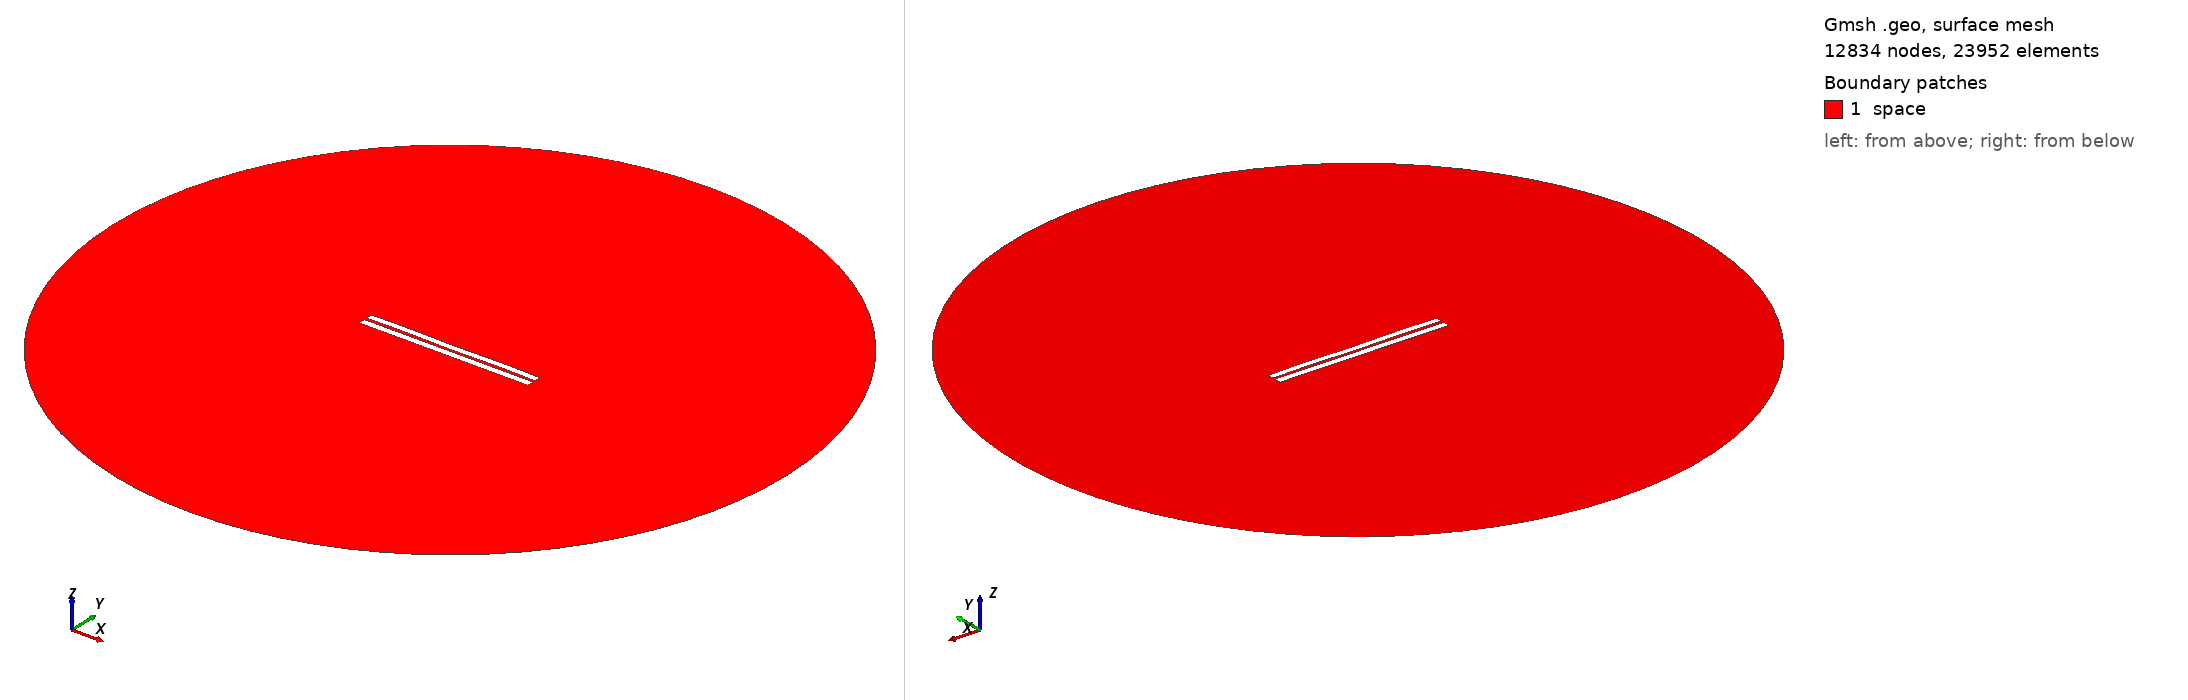

Gmsh geometry script, surface-meshed: 12834 nodes, 23952 surface elements. Boundary patches (legend numbers): 1 space. Left view from above one corner, right view from below the opposite corner. Legend entries are the model's physical surfaces. The drawing asked Gmsh for element sizes between 1% and 20% of the model's largest extent; the script's own settings can give other sizes.

=== 3315.geo (drawn) ===
//---------------------------------------
// Geometry kernel
//---------------------------------------

SetFactory("OpenCASCADE");



//---------------------------------------
// Parameters of the geometry
//---------------------------------------

// Overetch of the upper plate
overetch = 0.125;

// Distance between the plates
distance = 1.5;

// Discretization over the x axis (for the deformation)
nx = 50; 

// Length of the plate
L = 100 - overetch; 

// Number of modes
n = 4; 

// 1st mode coefficient
coeff(1) = -0.075;
beta(1) = 0.596864 * 3.1415926535 / L;

// 2nd mode coefficient
coeff(2) = 0.0;
beta(2) = 1.49418 * 3.1415926535 / L;

// 3rd mode coefficient
coeff(3) = 0.0;
beta(3) = 2.50025 * 3.1415926535 / L;

// 4th mode coefficient
coeff(4) = 0.15;
beta(4) = 3.49999 * 3.1415926535 / L;



//---------------------------------------
// Upper plate (deformed rectangle)
//---------------------------------------

// Coordiantes of the upper plate
xmin = -50;
xmax = 50 - overetch;

// Height of the upper plate
yheight = 4 - 2 * overetch;

// Indexes of the points
UpperID[] = {};
LowerID[] = {};
LeftID[] = {};
RightID[] = {};

// Point index
p = 1;

// Horizontal edges
For i In {1:nx}
    x = xmin + (i-1)*(xmax - xmin)/(nx-1);

    y_bottom = distance / 2 + overetch;
    For j In {1:n}
        C = (Cosh(beta(j)*L) + Cos(beta(j)*L)) / (Sinh(beta(j)*L) + Sin(beta(j)*L));
        y_bottom  = y_bottom + coeff(j) * (Cosh(beta(j)*(x+50)) - Cos(beta(j)*(x+50)) - C * (Sinh(beta(j)*(x+50)) - Sin(beta(j)*(x+50))));
    EndFor

    y_top = y_bottom + yheight;

    Point(p) = {x, y_top, 0, 1.0};
    UpperID[i] = p;
    p = p + 1;

    Point(p) = {x, y_bottom, 0, 1.0};
    LowerID[i] = p;
    p = p + 1;
EndFor

// Create point lists
UpperPts[] = {}; LowerPts[] = {};
For i In {1:nx}
  UpperPts[] += {UpperID[i]};
  LowerPts[] += {LowerID[i]};
EndFor

// Build splines
Spline(1) = {UpperPts[]};
Spline(2) = {LowerPts[]};
Line(3) = {LowerPts[nx-1], UpperPts[nx-1]};
Line(4) = {LowerPts[0], UpperPts[0]};

// Build the plane surface
Curve Loop(1) = {2, 3, -1, -4};
Plane Surface(1) = {1};



//---------------------------------------
// Lower plate (rectangle)
//---------------------------------------

// Vertices
Point(1001) = {-50, -1, 0, 1.0};
Point(1002) = { 50, -1, 0, 1.0};
Point(1003) = { 50,  -5, 0, 1.0};
Point(1004) = {-50,  -5, 0, 1.0};

// Edges
Line(5) = {1001, 1002};
Line(6) = {1002, 1003};
Line(7) = {1003, 1004};
Line(8) = {1004, 1001};

// Plane surface
Line Loop(2) = {5, 6, 7, 8};
Plane Surface(2) = {2}; 



//---------------------------------------
// Outer (fictious) boundary
//---------------------------------------

// Points
Point(1005) = {0, 0, 0};       // Center
Point(1006) = {200, 0, 0};     // Start point
Point(1007) = {0, 200, 0};     // 90 degrees
Point(1008) = {-200, 0, 0};    // 180 degrees
Point(1009) = {0, -200, 0};    // 270 degrees

// Circle arcs (each needs start, center, end)
Circle(9) = {1006, 1005, 1007};
Circle(10) = {1007, 1005, 1008};
Circle(11) = {1008, 1005, 1009};
Circle(12) = {1009, 1005, 1006};

// Plane surface for the entire domain
Curve Loop(3) = {9, 10, 11, 12};
Surface(3) = {3};

// Subtract the plates from the whole domain to obtain the actual domain where we want to solve the equations
BooleanDifference{ Surface{3}; Delete; }{ Surface{1}; Surface{2}; Delete; }




//---------------------------------------
// Transfinite Lines/Curves
//---------------------------------------

// Set the number of points on the boundaries
r = 7;

// Plates
Transfinite Curve {1, 2} = 50*r Using Progression 1;
Transfinite Curve {3, 4} = 2*r Using Progression 1;
Transfinite Line {5, 7} = 50*r Using Progression 1;
Transfinite Line {6, 8} = 2*r Using Progression 1;

// Outer boundary
Transfinite Line {9, 10, 11, 12} = 20 Using Progression 1;



//---------------------------------------
// Physical groups
//---------------------------------------                

// Physical curves (boundaries)
Physical Line("force_segment", 10) = {2};
Physical Line("upper_plate", 11) = {1, 3, 4};
Physical Line("lower_plate", 12) = {5, 6, 7, 8};
Physical Line("boundary", 20) = {9, 10, 11, 12};

// Physical Surfaces
Physical Surface("space", 30) = {3};



//---------------------------------------
// 6. Generate the Mesh
//---------------------------------------

// 2D mesh generation
Mesh 2;
